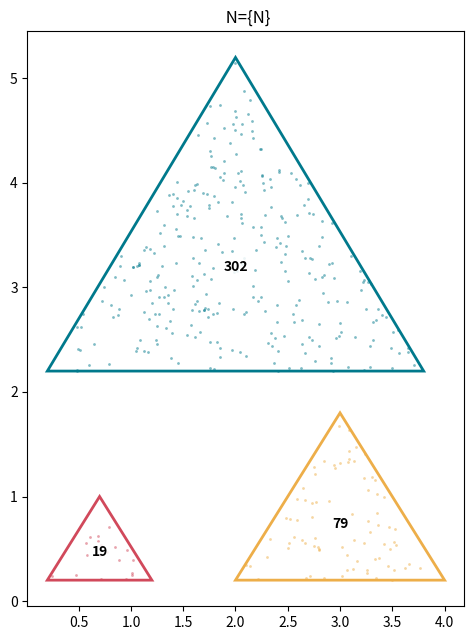

Source code (Python):
"""
Pick a point on a mesh surface the renderer's way: choose a shape proportional
to its area (renderer.py:103-114, cdf=cumsum(areas) + searchsorted), then a
uniform point inside it (segment_gen_sampler.py:308). Big shapes get more dots,
but the dot DENSITY is flat everywhere -- that flatness is p(x) = 1/|M|.

Run:  python validation/visualize_surface_sampling.py
"""
import numpy as np
import matplotlib.pyplot as plt
from matplotlib.patches import Polygon

N = 400
TRIS = np.array([
    [[0.2, 0.2], [1.2, 0.2], [0.7, 1.0]],   # small
    [[2.0, 0.2], [4.0, 0.2], [3.0, 1.8]],   # medium
    [[0.2, 2.2], [3.8, 2.2], [2.0, 5.2]],   # large
])
COLORS = ["#d1495b", "#edae49", "#00798c"]
rng = np.random.default_rng(0)

# Level 1: pick a triangle proportional to area (the renderer's cdf + searchsorted).
e1, e2 = TRIS[:, 1] - TRIS[:, 0], TRIS[:, 2] - TRIS[:, 0]
areas = 0.5 * np.abs(e1[:, 0] * e2[:, 1] - e1[:, 1] * e2[:, 0])
cdf = np.cumsum(areas)
idx = np.minimum(np.searchsorted(cdf, rng.random(N) * areas.sum()), len(TRIS) - 1)

# Level 2: a uniform point inside the chosen triangle (square-to-triangle warp).
a, b, c = TRIS[idx, 0], TRIS[idx, 1], TRIS[idx, 2]
su1, u2 = np.sqrt(rng.random(N)), rng.random(N)
pts = (1 - su1)[:, None] * a + (su1 * (1 - u2))[:, None] * b + (su1 * u2)[:, None] * c

# Plot.
fig, ax = plt.subplots(figsize=(6.5, 6.5))
for i in range(len(TRIS)):
    ax.add_patch(Polygon(TRIS[i], closed=True, fill=False, edgecolor=COLORS[i], lw=2))
    m = idx == i
    ax.scatter(pts[m, 0], pts[m, 1], s=4, c=COLORS[i], alpha=0.5, linewidths=0)
    ax.text(*TRIS[i].mean(0), str(int(m.sum())), ha="center", va="center", fontweight="bold",
            bbox=dict(boxstyle="round,pad=0.2", fc="white", ec="none", alpha=0.85))
ax.set_aspect("equal")
ax.set_title(" N={N}")
fig.tight_layout()
fig.savefig("surface_sampling.png", dpi=130, bbox_inches="tight")
plt.show()
